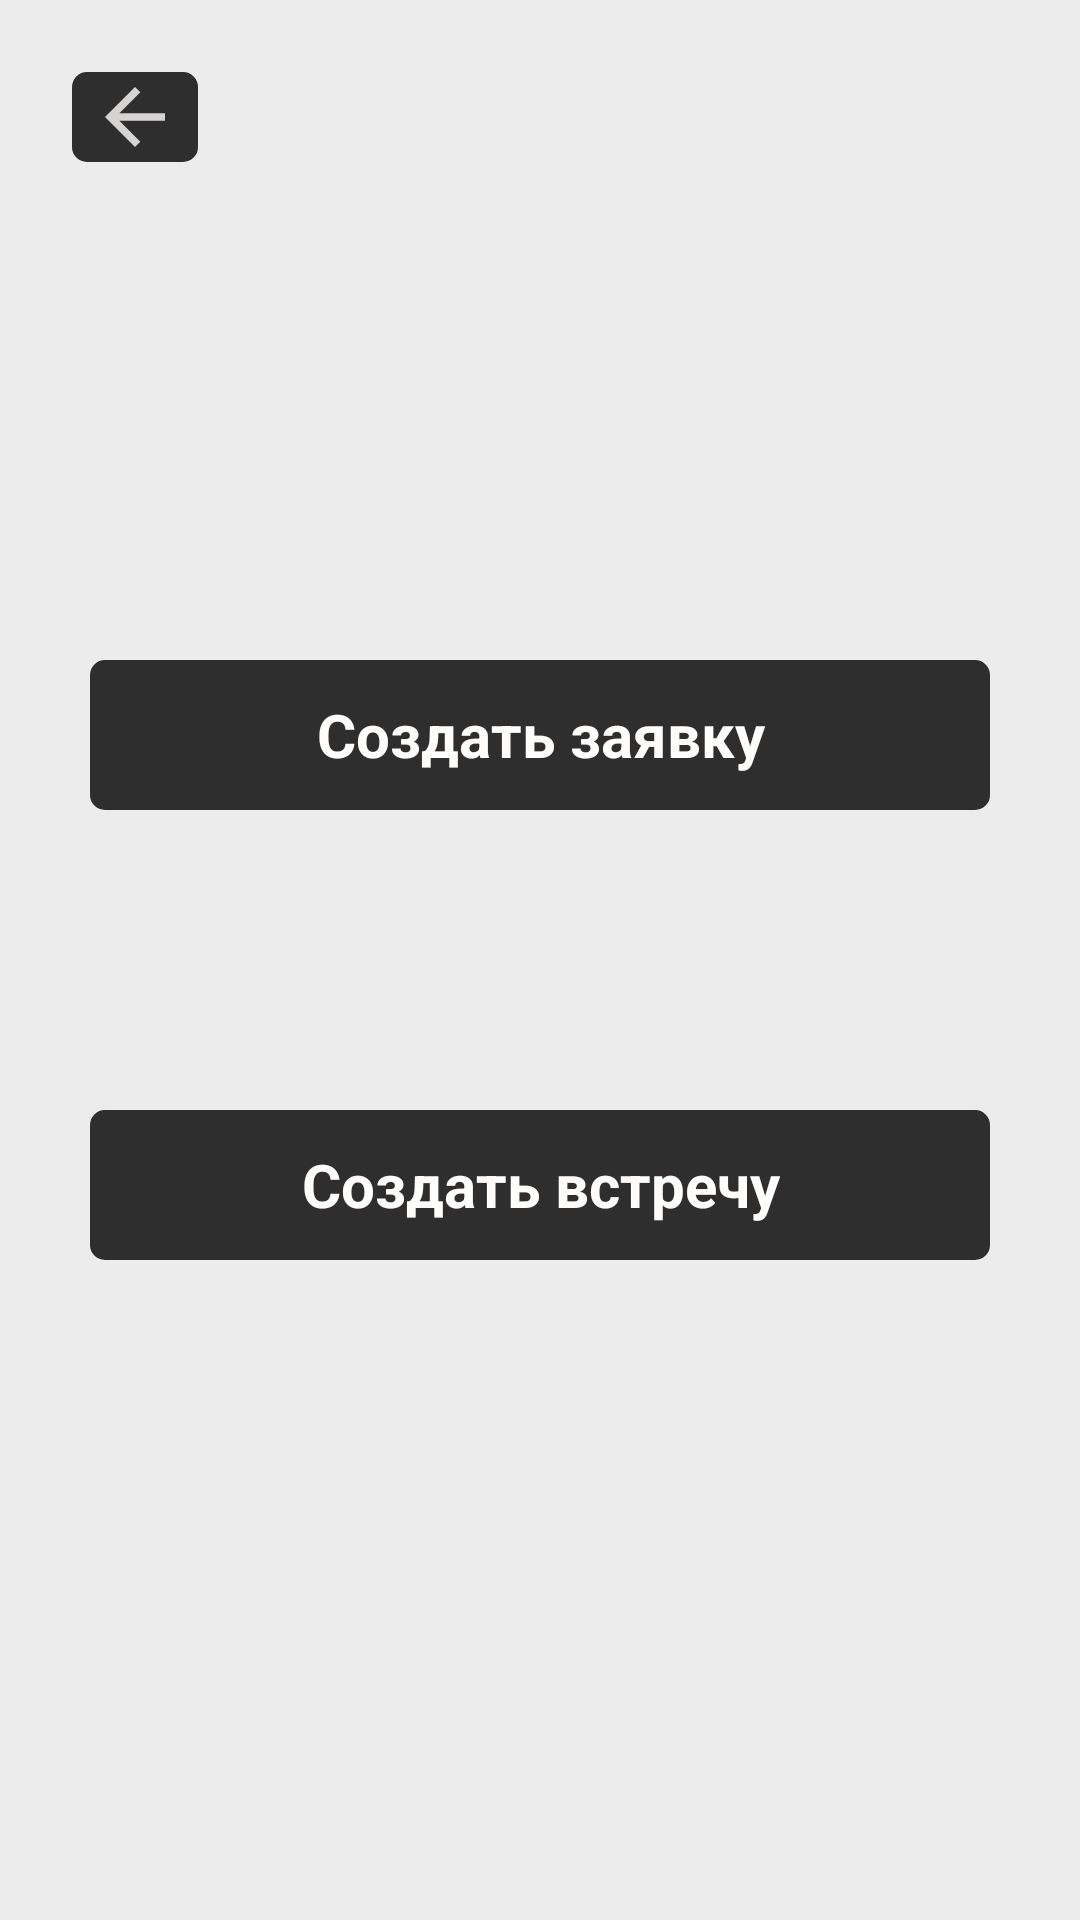

The Android layout XML behind this screen, and the referenced resources:
<!-- AndroidManifest.xml: application theme Theme.HomeApp -->
<!-- res/layout/activity_request.xml -->
<?xml version="1.0" encoding="utf-8"?>
<androidx.constraintlayout.widget.ConstraintLayout xmlns:android="http://schemas.android.com/apk/res/android"
    xmlns:app="http://schemas.android.com/apk/res-auto"
    xmlns:tools="http://schemas.android.com/tools"
    android:layout_width="match_parent"
    android:layout_height="match_parent"
    android:background="@color/color_app_background"
    android:orientation="vertical"
    android:padding="12dp">

    <androidx.constraintlayout.widget.Guideline
        android:id="@+id/middle_guideline"
        android:layout_width="0dp"
        android:layout_height="0dp"
        android:orientation="horizontal"
        app:layout_constraintGuide_percent="0.5" />

    <ImageButton
        android:id="@+id/back_btn"
        android:layout_width="42dp"
        android:layout_height="30dp"
        android:layout_marginStart="12dp"
        android:layout_marginTop="12dp"
        android:background="@drawable/bg_button"
        android:src="@drawable/ic_back"
        app:layout_constraintStart_toStartOf="parent"
        app:layout_constraintTop_toTopOf="parent" />

    <Button
        android:id="@+id/create_request_activity_button"
        style="@android:style/Widget.Button"
        android:layout_width="300dp"
        android:layout_height="50dp"
        android:layout_marginBottom="50dp"
        android:background="@drawable/bg_button"
        android:text="@string/create_request_str"
        android:textColor="@color/color_text_light"
        android:textSize="20dp"
        android:textStyle="bold"
        app:layout_constraintBottom_toTopOf="@+id/middle_guideline"
        app:layout_constraintEnd_toEndOf="parent"
        app:layout_constraintStart_toStartOf="parent" />

    <Button
        android:id="@+id/create_appointment_activity_button"
        style="@android:style/Widget.Button"
        android:layout_width="300dp"
        android:layout_height="50dp"
        android:layout_marginTop="50dp"
        android:background="@drawable/bg_button"
        android:text="@string/create_appointment_str"
        android:textColor="@color/color_text_light"
        android:textSize="20dp"
        android:textStyle="bold"
        app:layout_constraintEnd_toEndOf="parent"
        app:layout_constraintHorizontal_bias="0.502"
        app:layout_constraintStart_toStartOf="parent"
        app:layout_constraintTop_toTopOf="@+id/middle_guideline" />

</androidx.constraintlayout.widget.ConstraintLayout>
<!-- resources referenced by this layout -->
<resources>
  <color name="color_app_background">#ECECEC</color>
  <color name="color_text_light">#FFFCFC</color>
  <!-- drawable bg_button (drawable) -->
  <?xml version="1.0" encoding="utf-8"?>
  <selector xmlns:android="http://schemas.android.com/apk/res/android">
      <item>
          <shape android:shape="rectangle">
              <corners android:radius="5dp" />
              <solid android:color="@color/color_button_background" />
          </shape>
      </item>
  </selector>
  <!-- drawable ic_back (drawable) -->
  <vector android:alpha="0.8" android:autoMirrored="true"
      android:height="24dp" android:tint="@color/color_text_light"
      android:viewportHeight="24" android:viewportWidth="24"
      android:width="24dp" xmlns:android="http://schemas.android.com/apk/res/android">
      <path android:fillColor="@color/color_text_light" android:pathData="M20,11H7.83l5.59,-5.59L12,4l-8,8 8,8 1.41,-1.41L7.83,13H20v-2z"/>
  </vector>
  <string name="create_appointment_str">Создать встречу</string>
  <string name="create_request_str">Создать заявку</string>
  <color name="color_button_background">#2E2E2E</color>
</resources>
